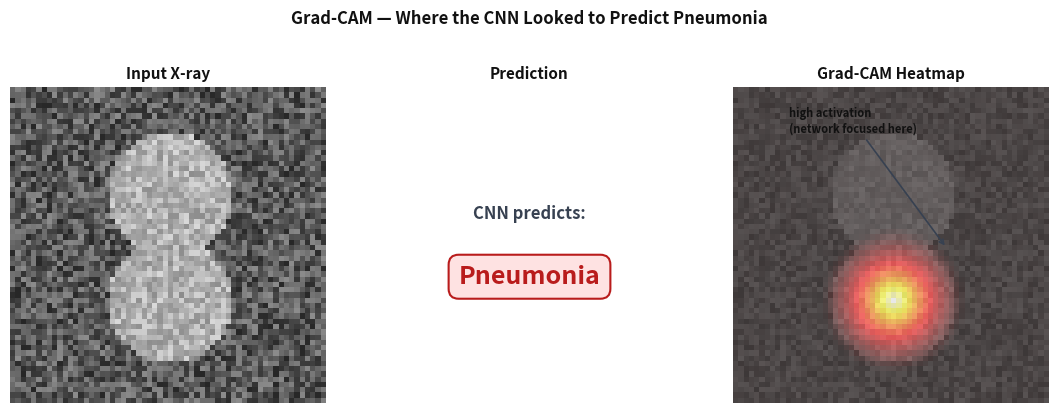

Reproduce this figure in Python. (Note: this script raises an exception after producing the figure.)
import matplotlib.pyplot as plt
import numpy as np
import os

fig, axes = plt.subplots(1, 3, figsize=(11, 4))
fig.patch.set_facecolor('white')

# ── Panel 1: Input X-ray ──────────────────────────────────────────────────────
ax = axes[0]
ax.set_facecolor('white')
rng = np.random.default_rng(7)
xray = rng.uniform(0.15, 0.55, (60, 60))
for cx, cy, r in [(20, 30, 12), (40, 30, 12)]:
    for i in range(60):
        for j in range(60):
            if (i - cx)**2 + (j - cy)**2 < r**2:
                xray[i, j] = rng.uniform(0.55, 0.85)
ax.imshow(xray, cmap='gray', vmin=0, vmax=1)
ax.set_title('Input X-ray', color='#111111', fontsize=11, fontweight='bold', pad=6)
ax.axis('off')

# ── Panel 2: CNN prediction ───────────────────────────────────────────────────
ax = axes[1]
ax.set_facecolor('white')
ax.text(0.5, 0.6, 'CNN predicts:', ha='center', va='center',
        color='#374151', fontsize=12, fontweight='bold')
ax.text(0.5, 0.4, 'Pneumonia', ha='center', va='center',
        color='#b91c1c', fontsize=18, fontweight='bold',
        bbox=dict(boxstyle='round,pad=0.4', facecolor='#fee2e2',
                  edgecolor='#b91c1c', linewidth=1.5))
ax.set_xlim(0, 1)
ax.set_ylim(0, 1)
ax.axis('off')
ax.set_title('Prediction', color='#111111', fontsize=11, fontweight='bold', pad=6)

# ── Panel 3: Grad-CAM heatmap ─────────────────────────────────────────────────
ax = axes[2]
ax.set_facecolor('white')

heatmap = np.zeros((60, 60))
cx, cy, r = 40, 30, 14
for i in range(60):
    for j in range(60):
        d = np.sqrt((i - cx)**2 + (j - cy)**2)
        if d < r:
            heatmap[i, j] = np.clip(1.0 - d / r, 0, 1) ** 1.5

ax.imshow(xray, cmap='gray', vmin=0, vmax=1, alpha=0.6)
ax.imshow(heatmap, cmap='hot', alpha=0.55, vmin=0, vmax=1)
ax.annotate('high activation\n(network focused here)', xy=(40, 30),
            xytext=(10, 8), color='#111111', fontsize=8, fontweight='bold',
            arrowprops=dict(arrowstyle='->', color='#374151', lw=1.2))
ax.set_title('Grad-CAM Heatmap', color='#111111', fontsize=11, fontweight='bold', pad=6)
ax.axis('off')

fig.suptitle('Grad-CAM — Where the CNN Looked to Predict Pneumonia',
             color='#111111', fontsize=12, fontweight='bold', y=1.02)
plt.tight_layout()
out = os.path.join(os.path.dirname(__file__), '..', 'images', 'gradcam_example.png')
plt.savefig(out, dpi=150, bbox_inches='tight', facecolor='white', edgecolor='none')
plt.close()
print("Saved gradcam_example.png")
